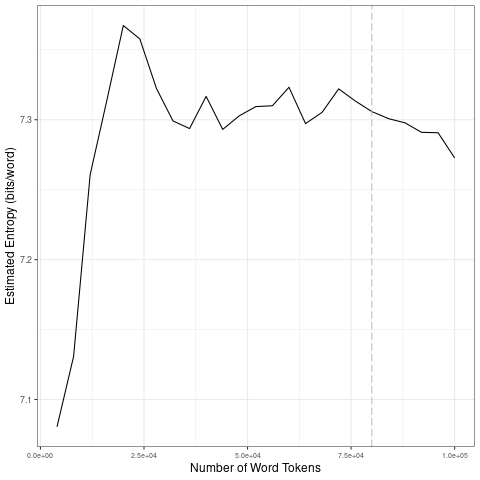

The data file committed next to this chart (first rows):
file, entropy.Corpus.Size, entropy.Entropy, sd.Corpus.Size, sd.SD
data/covid-clean/2020_by_es/2020-04-03_t…, 4000, 7.08, 20000, 0.1214
data/covid-clean/2020_by_es/2020-04-03_t…, 8000, 7.131, 40000, 0.02523
data/covid-clean/2020_by_es/2020-04-03_t…, 12000, 7.261, 60000, 0.01103
data/covid-clean/2020_by_es/2020-04-03_t…, 16000, 7.313, 80000, 0.009382
data/covid-clean/2020_by_es/2020-04-03_t…, 20000, 7.367, 1e+05, 0.01091
data/covid-clean/2020_by_es/2020-04-03_t…, 24000, 7.358, 20000, 0.1214
data/covid-clean/2020_by_es/2020-04-03_t…, 28000, 7.322, 40000, 0.02523
data/covid-clean/2020_by_es/2020-04-03_t…, 32000, 7.299, 60000, 0.01103
data/covid-clean/2020_by_es/2020-04-03_t…, 36000, 7.294, 80000, 0.009382
data/covid-clean/2020_by_es/2020-04-03_t…, 40000, 7.317, 1e+05, 0.01091
data/covid-clean/2020_by_es/2020-04-03_t…, 44000, 7.293, 20000, 0.1214
data/covid-clean/2020_by_es/2020-04-03_t…, 48000, 7.303, 40000, 0.02523
data/covid-clean/2020_by_es/2020-04-03_t…, 52000, 7.309, 60000, 0.01103
data/covid-clean/2020_by_es/2020-04-03_t…, 56000, 7.31, 80000, 0.009382
data/covid-clean/2020_by_es/2020-04-03_t…, 60000, 7.323, 1e+05, 0.01091
data/covid-clean/2020_by_es/2020-04-03_t…, 64000, 7.297, 20000, 0.1214
data/covid-clean/2020_by_es/2020-04-03_t…, 68000, 7.305, 40000, 0.02523
data/covid-clean/2020_by_es/2020-04-03_t…, 72000, 7.322, 60000, 0.01103
data/covid-clean/2020_by_es/2020-04-03_t…, 76000, 7.313, 80000, 0.009382
data/covid-clean/2020_by_es/2020-04-03_t…, 80000, 7.306, 1e+05, 0.01091
data/covid-clean/2020_by_es/2020-04-03_t…, 84000, 7.301, 20000, 0.1214
data/covid-clean/2020_by_es/2020-04-03_t…, 88000, 7.298, 40000, 0.02523
data/covid-clean/2020_by_es/2020-04-03_t…, 92000, 7.291, 60000, 0.01103
data/covid-clean/2020_by_es/2020-04-03_t…, 96000, 7.291, 80000, 0.009382
data/covid-clean/2020_by_es/2020-04-03_t…, 1e+05, 7.273, 1e+05, 0.01091
